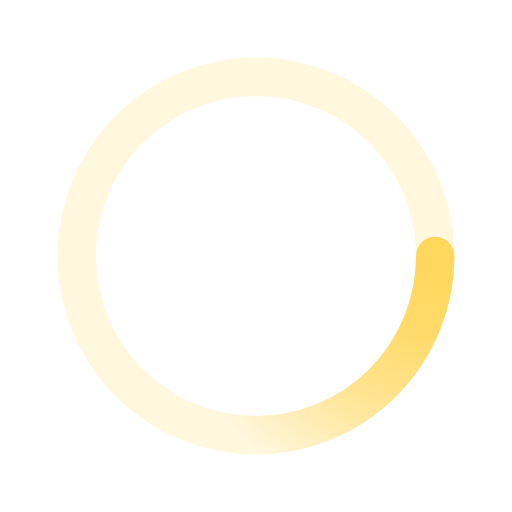
t = 0.00 s
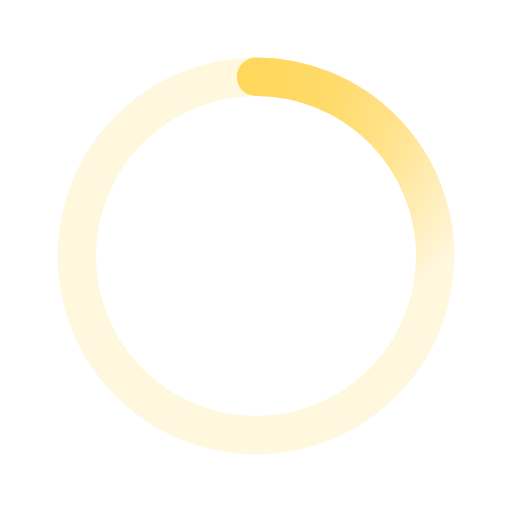
t = 0.50 s
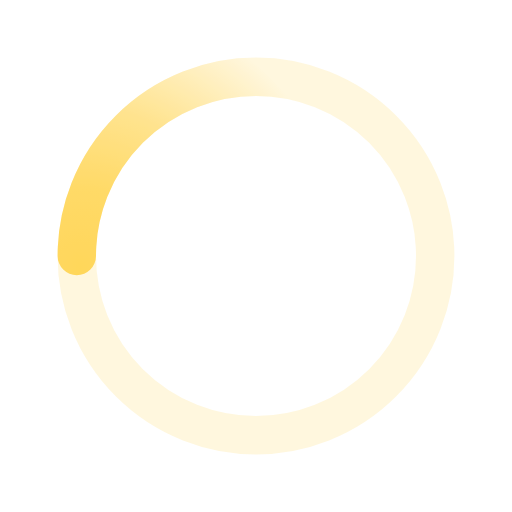
t = 1.00 s
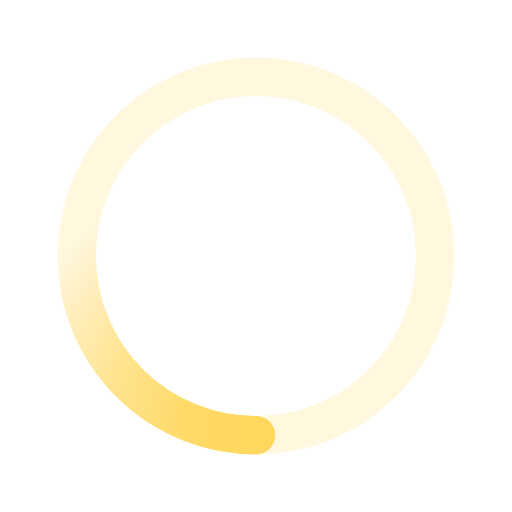
t = 1.50 s

The animated SVG that drew these frames (rendered in a browser with its animation timeline set to each time). Animation: 1 SMIL element (animateTransform=1); one cycle of 2.00 s, repeats indefinitely.

﻿<svg xmlns='http://www.w3.org/2000/svg' viewBox='0 0 200 200'><radialGradient id='a11' cx='.66' fx='.66' cy='.3125' fy='.3125' gradientTransform='scale(1.5)'><stop offset='0' stop-color='#FFD75B'></stop><stop offset='.3' stop-color='#FFD75B' stop-opacity='.9'></stop><stop offset='.6' stop-color='#FFD75B' stop-opacity='.6'></stop><stop offset='.8' stop-color='#FFD75B' stop-opacity='.3'></stop><stop offset='1' stop-color='#FFD75B' stop-opacity='0'></stop></radialGradient><circle transform-origin='center' fill='none' stroke='url(#a11)' stroke-width='15' stroke-linecap='round' stroke-dasharray='200 1000' stroke-dashoffset='0' cx='100' cy='100' r='70'><animateTransform type='rotate' attributeName='transform' calcMode='spline' dur='2' values='360;0' keyTimes='0;1' keySplines='0 0 1 1' repeatCount='indefinite'></animateTransform></circle><circle transform-origin='center' fill='none' opacity='.2' stroke='#FFD75B' stroke-width='15' stroke-linecap='round' cx='100' cy='100' r='70'></circle></svg>